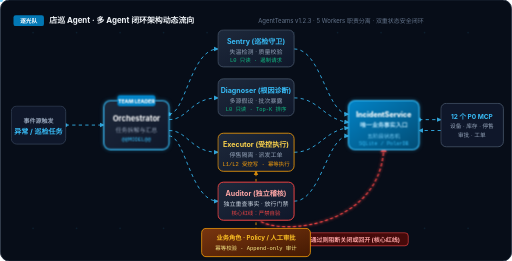
t = 0.00 s
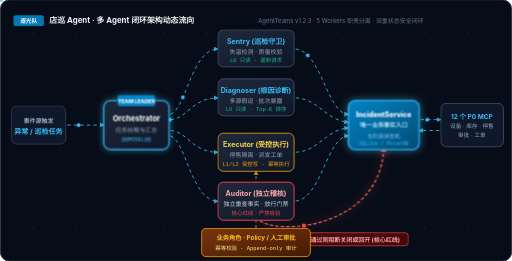
t = 0.75 s
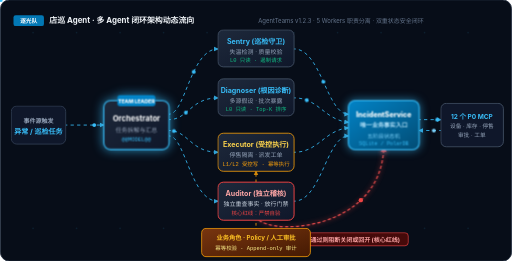
t = 1.65 s
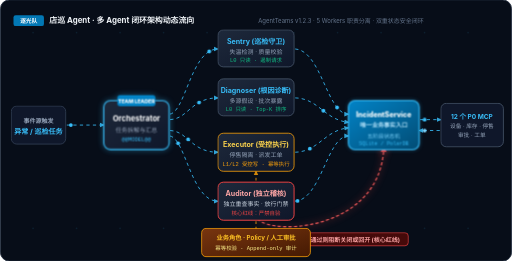
t = 2.50 s
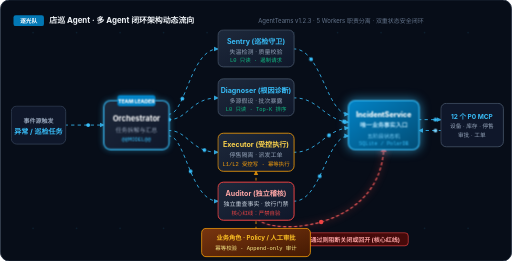
t = 3.50 s
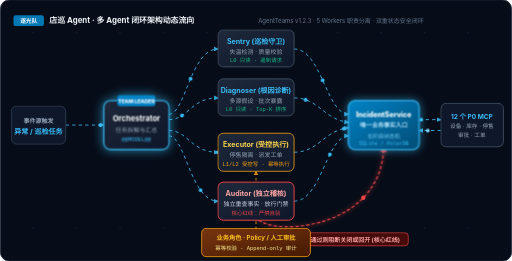
t = 4.20 s

The animated SVG that drew these frames (rendered in a browser with its animation timeline set to each time). Animation: 13 SMIL elements (animateMotion=13), 4 CSS @keyframes rules; one cycle of 5.00 s, repeats indefinitely.

<svg xmlns="http://www.w3.org/2000/svg" viewBox="0 0 940 480" width="100%" height="100%">
  <defs>
    <style>
      @keyframes dashMove {
        from { stroke-dashoffset: 24; }
        to { stroke-dashoffset: 0; }
      }
      @keyframes redlineDash {
        from { stroke-dashoffset: 24; }
        to { stroke-dashoffset: 0; }
      }
      @keyframes redlineGlow {
        0%, 100% { stroke: #ef4444; filter: drop-shadow(0 0 3px #ef4444); }
        50% { stroke: #f87171; filter: drop-shadow(0 0 10px #ef4444); }
      }
      @keyframes nodeGlow {
        0%, 100% { filter: drop-shadow(0 0 4px rgba(56, 189, 248, 0.3)); }
        50% { filter: drop-shadow(0 0 10px rgba(56, 189, 248, 0.7)); }
      }
      .bg-rect { fill: #070d18; }
      .flow-cyan {
        stroke: #38bdf8;
        stroke-width: 1.8;
        stroke-dasharray: 6, 6;
        animation: dashMove 1.2s linear infinite;
        opacity: 0.85;
      }
      .flow-amber {
        stroke: #f59e0b;
        stroke-width: 1.8;
        stroke-dasharray: 5, 5;
        animation: dashMove 1.2s linear infinite;
        opacity: 0.85;
      }
      .flow-redline {
        stroke-width: 2.2;
        stroke-dasharray: 6, 4;
        animation: redlineDash 1s linear infinite, redlineGlow 2s ease-in-out infinite;
      }
      .card-orch {
        animation: nodeGlow 3s ease-in-out infinite;
      }
      .card-core {
        animation: nodeGlow 2.5s ease-in-out infinite;
      }
      text {
        font-family: -apple-system, BlinkMacSystemFont, "Segoe UI", Roboto, "Noto Sans SC", Helvetica, Arial, sans-serif;
      }
      .mono {
        font-family: "JetBrains Mono", "SF Mono", Menlo, Consolas, monospace;
      }
    </style>

    <!-- Gradients -->
    <linearGradient id="g-orch" x1="0" y1="0" x2="1" y2="1">
      <stop offset="0%" stop-color="#1e293b"/>
      <stop offset="100%" stop-color="#0f172a"/>
    </linearGradient>
    <linearGradient id="g-core" x1="0" y1="0" x2="1" y2="1">
      <stop offset="0%" stop-color="#0284c7"/>
      <stop offset="100%" stop-color="#034d75"/>
    </linearGradient>
    <linearGradient id="g-guard" x1="0" y1="0" x2="1" y2="1">
      <stop offset="0%" stop-color="#78350f"/>
      <stop offset="100%" stop-color="#451a03"/>
    </linearGradient>
    <linearGradient id="g-worker" x1="0" y1="0" x2="1" y2="1">
      <stop offset="0%" stop-color="#1e293b"/>
      <stop offset="100%" stop-color="#0f172a"/>
    </linearGradient>

    <!-- Arrow Markers -->
    <marker id="m-cyan" viewBox="0 0 10 10" refX="7" refY="5" markerWidth="6" markerHeight="6" orient="auto">
      <path d="M 0 1 L 9 5 L 0 9 z" fill="#38bdf8"/>
    </marker>
    <marker id="m-amber" viewBox="0 0 10 10" refX="7" refY="5" markerWidth="6" markerHeight="6" orient="auto">
      <path d="M 0 1 L 9 5 L 0 9 z" fill="#f59e0b"/>
    </marker>
    <marker id="m-red" viewBox="0 0 10 10" refX="7" refY="5" markerWidth="6" markerHeight="6" orient="auto">
      <path d="M 0 1 L 9 5 L 0 9 z" fill="#ef4444"/>
    </marker>
  </defs>

  <!-- Background Canvas -->
  <rect width="940" height="480" rx="16" class="bg-rect" stroke="#1e293b" stroke-width="1.5"/>

  <!-- Background Grid Dots -->
  <g opacity="0.1" fill="#38bdf8">
    <circle cx="60" cy="60" r="1.5"/><circle cx="140" cy="60" r="1.5"/><circle cx="220" cy="60" r="1.5"/><circle cx="300" cy="60" r="1.5"/>
    <circle cx="380" cy="60" r="1.5"/><circle cx="460" cy="60" r="1.5"/><circle cx="540" cy="60" r="1.5"/><circle cx="620" cy="60" r="1.5"/>
    <circle cx="700" cy="60" r="1.5"/><circle cx="780" cy="60" r="1.5"/><circle cx="860" cy="60" r="1.5"/>
    <circle cx="60" cy="420" r="1.5"/><circle cx="140" cy="420" r="1.5"/><circle cx="220" cy="420" r="1.5"/><circle cx="300" cy="420" r="1.5"/>
    <circle cx="780" cy="420" r="1.5"/><circle cx="860" cy="420" r="1.5"/>
  </g>

  <!-- Title & Subtitle Badge -->
  <g transform="translate(24, 28)">
    <rect x="0" y="0" width="56" height="20" rx="4" fill="#0284c7" opacity="0.9"/>
    <text x="28" y="14" fill="#ffffff" font-size="10.5" font-weight="800" text-anchor="middle">逐光队</text>
    <text x="66" y="15" fill="#f1f5f9" font-size="14.5" font-weight="700">店巡 Agent · 多 Agent 闭环架构动态流向</text>
    <text x="450" y="14" fill="#64748b" font-size="11">AgentTeams v1.2.3 · 5 Workers 职责分离 · 双重状态安全闭环</text>
  </g>

  <!-- ================= CONNECTION PATHS ================= -->
  <g id="paths">
    <!-- Input -> Orchestrator -->
    <path id="p-in-orch" d="M 120 230 L 190 230" fill="none" class="flow-cyan" marker-end="url(#m-cyan)"/>

    <!-- Orchestrator -> 4 Workers -->
    <path id="p-orch-sen" d="M 310 210 C 340 210, 350 90, 400 90" fill="none" class="flow-cyan" marker-end="url(#m-cyan)"/>
    <path id="p-orch-dia" d="M 310 220 C 345 220, 350 180, 400 180" fill="none" class="flow-cyan" marker-end="url(#m-cyan)"/>
    <path id="p-orch-exe" d="M 310 240 C 345 240, 350 280, 400 280" fill="none" class="flow-cyan" marker-end="url(#m-cyan)"/>
    <path id="p-orch-aud" d="M 310 250 C 340 250, 350 370, 400 370" fill="none" class="flow-cyan" marker-end="url(#m-cyan)"/>

    <!-- 4 Workers -> IncidentService (Core) -->
    <path id="p-sen-core" d="M 540 90 C 590 90, 600 210, 640 210" fill="none" class="flow-cyan" marker-end="url(#m-cyan)"/>
    <path id="p-dia-core" d="M 540 180 C 585 180, 595 220, 640 225" fill="none" class="flow-cyan" marker-end="url(#m-cyan)"/>
    <path id="p-exe-core" d="M 540 280 C 585 280, 595 240, 640 235" fill="none" class="flow-cyan" marker-end="url(#m-cyan)"/>
    <path id="p-aud-core" d="M 540 370 C 590 370, 600 250, 640 250" fill="none" class="flow-cyan" marker-end="url(#m-cyan)"/>

    <!-- Core <--> MCP -->
    <path id="p-core-mcp" d="M 770 220 L 810 220" fill="none" class="flow-cyan" marker-end="url(#m-cyan)"/>
    <path id="p-mcp-core" d="M 810 240 L 770 240" fill="none" class="flow-cyan" marker-end="url(#m-cyan)"/>

    <!-- Guard (Policy/Approval) -.约束.-> Executor -->
    <path id="p-guard-exe" d="M 470 430 L 470 315" fill="none" class="flow-amber" marker-end="url(#m-amber)"/>

    <!-- Auditor -.未通过阻断关闭或回开.-> Core (REDLINE) -->
    <path id="p-aud-block" d="M 470 395 C 470 435, 700 435, 705 270" fill="none" class="flow-redline" marker-end="url(#m-red)"/>
  </g>

  <!-- ================= ANIMATED FLYING DATA PACKETS (Native SVG SMIL) ================= -->
  <g id="particles">
    <!-- Input to Orchestrator -->
    <circle r="3.5" fill="#38bdf8">
      <animateMotion dur="2.2s" repeatCount="indefinite" path="M 120 230 L 190 230" />
    </circle>

    <!-- Orchestrator to Sentry -->
    <circle r="3.5" fill="#38bdf8">
      <animateMotion dur="2.8s" repeatCount="indefinite" path="M 310 210 C 340 210, 350 90, 400 90" />
    </circle>
    <!-- Orchestrator to Diagnoser -->
    <circle r="3.5" fill="#38bdf8">
      <animateMotion dur="2.8s" begin="0.7s" repeatCount="indefinite" path="M 310 220 C 345 220, 350 180, 400 180" />
    </circle>
    <!-- Orchestrator to Executor -->
    <circle r="3.5" fill="#38bdf8">
      <animateMotion dur="2.8s" begin="1.4s" repeatCount="indefinite" path="M 310 240 C 345 240, 350 280, 400 280" />
    </circle>
    <!-- Orchestrator to Auditor -->
    <circle r="3.5" fill="#38bdf8">
      <animateMotion dur="2.8s" begin="2.1s" repeatCount="indefinite" path="M 310 250 C 340 250, 350 370, 400 370" />
    </circle>

    <!-- Workers to Core -->
    <circle r="3.5" fill="#38bdf8">
      <animateMotion dur="2.6s" begin="0.3s" repeatCount="indefinite" path="M 540 90 C 590 90, 600 210, 640 210" />
    </circle>
    <circle r="3.5" fill="#38bdf8">
      <animateMotion dur="2.6s" begin="1.1s" repeatCount="indefinite" path="M 540 180 C 585 180, 595 220, 640 225" />
    </circle>
    <circle r="3.5" fill="#38bdf8">
      <animateMotion dur="2.6s" begin="1.8s" repeatCount="indefinite" path="M 540 280 C 585 280, 595 240, 640 235" />
    </circle>
    <circle r="3.5" fill="#38bdf8">
      <animateMotion dur="2.6s" begin="2.4s" repeatCount="indefinite" path="M 540 370 C 590 370, 600 250, 640 250" />
    </circle>

    <!-- Core <--> MCP -->
    <circle r="3.5" fill="#38bdf8">
      <animateMotion dur="2.0s" repeatCount="indefinite" path="M 770 220 L 810 220" />
    </circle>
    <circle r="3.5" fill="#7dd3fc">
      <animateMotion dur="2.0s" begin="1.0s" repeatCount="indefinite" path="M 810 240 L 770 240" />
    </circle>

    <!-- Guard to Executor -->
    <circle r="3.5" fill="#f59e0b">
      <animateMotion dur="2.4s" repeatCount="indefinite" path="M 470 430 L 470 315" />
    </circle>

    <!-- Auditor Redline Blocker Pulse -->
    <circle r="4" fill="#ef4444">
      <animateMotion dur="2.5s" repeatCount="indefinite" path="M 470 395 C 470 435, 700 435, 705 270" />
    </circle>
  </g>

  <!-- ================= ANNOTATIONS ================= -->
  <!-- Redline Banner -->
  <g transform="translate(540, 440)">
    <rect x="-10" y="-12" width="220" height="24" rx="6" fill="#450a0a" stroke="#ef4444" stroke-width="1.2"/>
    <text x="100" y="4.5" fill="#fca5a5" font-size="11" font-weight="700" text-anchor="middle">
      ⚠ 未通过则阻断关闭或回开 (核心红线)
    </text>
  </g>

  <!-- Guard Label -->
  <g transform="translate(395, 325)">
    <text x="75" y="24" fill="#fcd34d" font-size="10.5" font-weight="600" text-anchor="middle">
      约束写权限
    </text>
  </g>

  <!-- ================= NODES ================= -->

  <!-- Node 1: Input -->
  <g id="node-input" transform="translate(20, 195)">
    <rect width="100" height="70" rx="10" fill="#0f172a" stroke="#334155" stroke-width="1.5"/>
    <text x="50" y="32" fill="#94a3b8" font-size="11" font-weight="600" text-anchor="middle">事件源触发</text>
    <text x="50" y="52" fill="#38bdf8" font-size="13" font-weight="700" text-anchor="middle">异常 / 巡检任务</text>
  </g>

  <!-- Node 2: Orchestrator -->
  <g id="node-orch" class="card-orch" transform="translate(190, 185)">
    <rect width="120" height="90" rx="12" fill="url(#g-orch)" stroke="#38bdf8" stroke-width="2"/>
    <rect x="25" y="-10" width="70" height="20" rx="5" fill="#0284c7"/>
    <text x="60" y="4" fill="#ffffff" font-size="9.5" font-weight="800" text-anchor="middle">TEAM LEADER</text>
    <text x="60" y="38" fill="#ffffff" font-size="14" font-weight="700" text-anchor="middle">Orchestrator</text>
    <text x="60" y="58" fill="#94a3b8" font-size="11" text-anchor="middle">任务拆解与汇总</text>
    <text x="60" y="74" fill="#38bdf8" font-size="10" class="mono" text-anchor="middle">@@MODEL@@</text>
  </g>

  <!-- Node 3: Sentry (Worker 1) -->
  <g id="node-sentry" transform="translate(400, 55)">
    <rect width="140" height="68" rx="10" fill="url(#g-worker)" stroke="#475569" stroke-width="1.5"/>
    <text x="70" y="26" fill="#38bdf8" font-size="13" font-weight="700" text-anchor="middle">Sentry (巡检守卫)</text>
    <text x="70" y="44" fill="#94a3b8" font-size="11" text-anchor="middle">失温检测 · 质量校验</text>
    <text x="70" y="59" fill="#10b981" font-size="10" class="mono" text-anchor="middle">L0 只读 · 遏制请求</text>
  </g>

  <!-- Node 4: Diagnoser (Worker 2) -->
  <g id="node-diag" transform="translate(400, 145)">
    <rect width="140" height="68" rx="10" fill="url(#g-worker)" stroke="#475569" stroke-width="1.5"/>
    <text x="70" y="26" fill="#38bdf8" font-size="13" font-weight="700" text-anchor="middle">Diagnoser (根因诊断)</text>
    <text x="70" y="44" fill="#94a3b8" font-size="11" text-anchor="middle">多源假设 · 批次暴露</text>
    <text x="70" y="59" fill="#10b981" font-size="10" class="mono" text-anchor="middle">L0 只读 · Top-K 排序</text>
  </g>

  <!-- Node 5: Executor (Worker 3) -->
  <g id="node-exec" transform="translate(400, 245)">
    <rect width="140" height="70" rx="10" fill="url(#g-worker)" stroke="#f59e0b" stroke-width="1.5"/>
    <text x="70" y="26" fill="#fcd34d" font-size="13" font-weight="700" text-anchor="middle">Executor (受控执行)</text>
    <text x="70" y="44" fill="#94a3b8" font-size="11" text-anchor="middle">停售隔离 · 派发工单</text>
    <text x="70" y="60" fill="#f59e0b" font-size="10" class="mono" text-anchor="middle">L1/L2 受控写 · 幂等执行</text>
  </g>

  <!-- Node 6: Auditor (Worker 4) -->
  <g id="node-audit" transform="translate(400, 335)">
    <rect width="140" height="70" rx="10" fill="url(#g-worker)" stroke="#ef4444" stroke-width="1.8"/>
    <text x="70" y="26" fill="#fca5a5" font-size="13" font-weight="700" text-anchor="middle">Auditor (独立稽核)</text>
    <text x="70" y="44" fill="#cbd5e1" font-size="11" text-anchor="middle">独立重查事实 · 放行门禁</text>
    <text x="70" y="60" fill="#ef4444" font-size="10" class="mono" text-anchor="middle">核心红线：严禁自验</text>
  </g>

  <!-- Node 7: Guard (Policy/Approval/Audit) -->
  <g id="node-guard" transform="translate(370, 420)">
    <rect width="200" height="52" rx="8" fill="url(#g-guard)" stroke="#f59e0b" stroke-width="1.5"/>
    <text x="100" y="22" fill="#fbbf24" font-size="11.5" font-weight="700" text-anchor="middle">业务角色 · Policy / 人工审批</text>
    <text x="100" y="40" fill="#fef08a" font-size="10" class="mono" text-anchor="middle">幂等校验 · Append-only 审计</text>
  </g>

  <!-- Node 8: IncidentService (Central Core) -->
  <g id="node-core" class="card-core" transform="translate(640, 185)">
    <rect width="130" height="90" rx="12" fill="url(#g-core)" stroke="#38bdf8" stroke-width="2"/>
    <text x="65" y="30" fill="#ffffff" font-size="13" font-weight="800" text-anchor="middle">IncidentService</text>
    <text x="65" y="48" fill="#bae6fd" font-size="11" font-weight="600" text-anchor="middle">唯一业务事实入口</text>
    <text x="65" y="68" fill="#7dd3fc" font-size="10" text-anchor="middle">五阶段状态机</text>
    <text x="65" y="82" fill="#38bdf8" font-size="9.5" class="mono" text-anchor="middle">SQLite / PolarDB</text>
  </g>

  <!-- Node 9: 12 MCP Tools -->
  <g id="node-mcp" transform="translate(810, 190)">
    <rect width="115" height="80" rx="10" fill="#0f172a" stroke="#475569" stroke-width="1.5"/>
    <text x="57" y="28" fill="#38bdf8" font-size="12" font-weight="700" text-anchor="middle">12 个 P0 MCP</text>
    <text x="57" y="46" fill="#94a3b8" font-size="10.5" text-anchor="middle">设备 · 库存 · 停售</text>
    <text x="57" y="62" fill="#94a3b8" font-size="10.5" text-anchor="middle">审批 · 工单</text>
  </g>
</svg>
